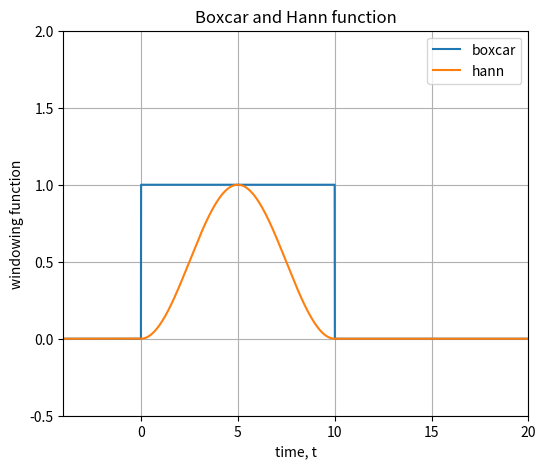

This chart was generated by the following Python code: (Note: this script raises an exception after producing the figure.)
#Just gonna use CSC411_py3 environment#

import numpy as np
import matplotlib.pyplot as plt
import math
import scipy

####### PART 1 ########

def gaussian(t, center, tH):
    gaussian = ( 1 / ( np.sqrt(np.pi) * tH) ) * np.exp( - ( (t-center) /tH) **2 )

    return gaussian

def gaussian_FT_analytical(w, tH):
    gaussian_ft = exp ( - (w * tH / 2.0 ) ** 2  )
    return gaussian_ft

def plot_figure(x, y_s,figsize, xlabel, ylabel, title, legend_labels,xlim,ylim,filename):
    fig = plt.figure(figsize = figsize)
    plt.grid(1)
    for i in range(len(y_s)):
        plt.plot(x, y_s[i], label = legend_labels[i])
    plt.title(title)
    plt.xlabel(xlabel)
    plt.ylabel(ylabel)
    plt.xlim(xlim)
    plt.ylim(ylim)
    plt.legend()
    fig.savefig(filename)
    return

def part1_1():

    tH = np.array([10,20])
    center = 0
    t = np.arange(0, 801, 1)

    gaussians = np.zeros((tH.shape[0], t.shape[0]))
    gaussian_labels = np.chararray(tH.shape)
    for i in range(len(tH)):
        gaussians[i, :] = gaussian(t, center, tH[i])
        gaussian_labels[i] = "tH = %s" % tH[i]

    plot_figure(t, gaussians, (10,15), "t", "Gaussian distributions", "Gaussian distribution functions with half durations 10 and 20", gaussian_labels, (0,800), (-0.1,0.1), "figures/part1_guassians.png")

def part1_3():
    tH = np.array([10, 20])
    t = np.arange(0, 801, 1)
    #TODO: figure out how to set w i.e. in what range to plot G(w)
    w = np.arange(0,800,1)

    gaussians = np.zeros((t.shape[0], tH.shape[0]))
    gaussians_fft = np.zeros(gaussians.shape)

    #TODO: figure out how to use the shift property?


    # gaussians_analytical = np.zeros(gaussians.shape)
    # gaussian_labels = np.chararray(tH.shape)
    # gaussian_labels_fft = np.chararray(tH.shape)
    # gaussian_labels_analytical = np.chararray(tH.shape)
    #

    #print(gaussians.shape, gaussians_fft.shape, gaussians_analytical.shape)
    #
    # for i in range(len(tH)):
    #     gaussians[i, :] = gaussian(t, center, tH[i])
    #     gaussians_fft = np.fft.fft(gaussians[i])
    #     gaussians_analytical = gaussian_FT_analytical(gaussians[i])
    #     gaussian_labels[i] = "g(t) with tH = %s" % tH[i]
    #     gaussian_labels_analytical = "analytical G(w) with tH = %s" %tH[i]
    #     gaussians_labels_fft = "FFT of g(t) with tH = %s" % tH[i]
    #


################## PART 2 ##################################

def boxcar(t, T):
    start = np.where(t >= 0)[0][0]
    end = np.where(t >= T)[0][0]
    boxcar = np.zeros(t.shape)
    boxcar[start:end] = np.ones(boxcar[start:end].shape)

    return boxcar

def hann(t,T):
    start = np.where(t >= 0 ) [0][0]
    end = np.where(t >= T)[0][0]
    hann = np.zeros(t.shape)
    hann[start:end] = 0.5 * ( np.ones(t[start:end].shape) - np.cos( ( 2 * math.pi / T ) * t[start:end] )  )
    return hann

def test_boxcar():
    #testing boxcar
    T = 10
    dt = 0.01
    t = np.arange(-4, T+10, dt)
                                     
    boxcar_fn = boxcar(t, T)
    plt.plot(t, boxcar_fn)
    plt.show()

def test_hann():
    T = 10
    dt = 0.01
    t = np.arange(-4, T+10, dt)

    hann_fn = hann(t, T)
    plt.plot(t, hann_fn)
    plt.show()                      

def part2_1():

    #testing boxcar
    T = 10
    dt = 0.01
    t = np.arange(-4, T+10, dt)

    boxcar_fn = boxcar(t, T)
    hann_fn = hann(t, T)
    legend_labels = np.array(["boxcar", "hann"])
    plot_figure(t, np.array([boxcar_fn, hann_fn]), (6,5), "time, t", "windowing function", "Boxcar and Hann function", legend_labels,(-4,T+10),(-0.5,2),"figures/part2_1.png")




################### MAIN ######################
#part1_1()
#part1_3()
part2_1()